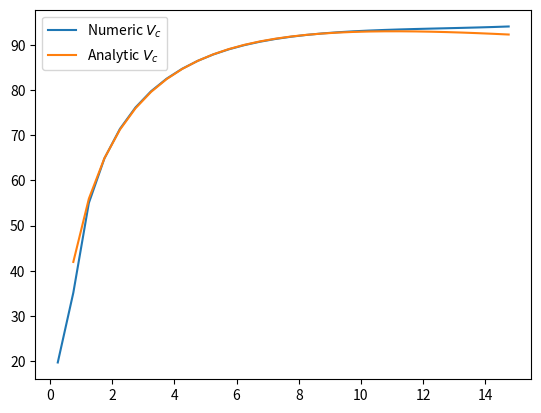

Recreate this plot in Python.
from __future__ import division
import numpy as np
from matplotlib import pyplot

nfwDispersion = 200.0 # km/s
nfwRadius = 5.0 # kpc
cellSize = 0.5 # kpc

## I split this part into a separate file for my convenience
## Potentials, calculated from other file
potentials = np.array([-28789.53248398, -28012.72715114, -27189.71325385, 
					-25979.10634141, -24777.00779663, -23643.8818753,  
					-22589.70049077, -21611.80990653, -20704.16744864, 
					-19860.12727408, -19073.34885662, -18338.07476767,
					-17649.17997044, -17002.1377608,  -16392.9584649,
					-15818.12321584, -15274.52148289, -14759.39531239, 
					-14270.29083278, -13805.01660086, -13361.60802181,
					-12938.29700704, -12533.48608081, -12145.72623491,
					-11773.69792794, -11416.19471723, -11072.10909245,
					-10740.42014816, -10420.18279014, -10110.51820834,
					-9810.60063246]) - 8650

def nfwRadialForce(radius):
	radius = int(radius - 0.5)
	return -(potentials[radius + 1] - potentials[radius])/cellSize

def nfwVCirc(radius):
	return np.sqrt(-nfwRadialForce(radius)*(radius)*cellSize)

def analyticNFWVCirc(radius):
	radius = (radius-0.5)*cellSize ## Translate to physical units
	return nfwDispersion*np.sqrt(np.log(1+radius/nfwRadius)/(radius/nfwRadius)
								- 1/(1+radius/nfwRadius))

radii = np.linspace(0,29,30) + 0.5
velocities = np.zeros(radii.shape,dtype=float)
analVelocities = np.zeros(radii.shape,dtype=float)
for i,rad in enumerate(radii):
	velocities[i] = nfwVCirc(rad)
	analVelocities[i] = analyticNFWVCirc(rad)

fig = pyplot.figure()
ax = pyplot.subplot(111)
ax.plot(radii*cellSize,velocities, label='Numeric $V_c$')
ax.plot(radii*cellSize,analVelocities, label='Analytic $V_c$')
ax.legend()
pyplot.show()